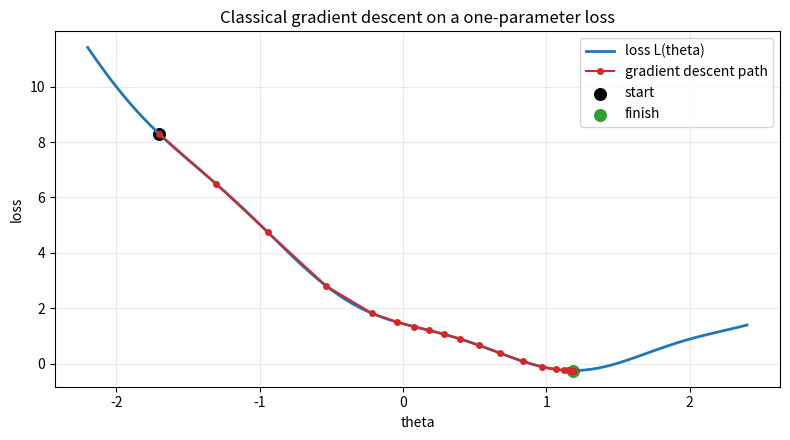

Write Python code to recreate this figure. (Note: this script raises an exception after producing the figure.)
# Pseudo-code:
#   1. define a simple one-parameter loss
#   2. calculate its analytic gradient
#   3. run gradient descent
#   4. plot the loss curve and optimization path

# Classical one-dimensional gradient descent.
# Setup: imports and initial values for this cell.
import numpy as np
import matplotlib.pyplot as plt

def loss(theta):
    return (theta - 1.2) ** 2 + 0.25 * np.sin(4.0 * theta)

def gradient(theta):
    return 2.0 * (theta - 1.2) + np.cos(4.0 * theta)

theta = -1.7
learning_rate = 0.08
path = []

for step in range(45):
    path.append((theta, loss(theta)))
    theta = theta - learning_rate * gradient(theta)

path = np.array(path)
theta_grid = np.linspace(-2.2, 2.4, 500)

plt.figure(figsize=(8, 4.5))
plt.plot(theta_grid, loss(theta_grid), color="tab:blue", linewidth=2, label="loss L(theta)")
plt.plot(path[:, 0], path[:, 1], color="tab:red", marker="o", markersize=4, label="gradient descent path")
plt.scatter(path[0, 0], path[0, 1], color="black", s=70, label="start")
plt.scatter(path[-1, 0], path[-1, 1], color="tab:green", s=70, label="finish")
plt.title("Classical gradient descent on a one-parameter loss")
plt.xlabel("theta")
plt.ylabel("loss")
plt.grid(alpha=0.25)
plt.legend()
plt.tight_layout()
plt.show()

print("final theta:", round(float(path[-1, 0]), 3))
print("final loss:", round(float(path[-1, 1]), 3))


# Pseudo-code:
#   1. repeat classical gradient descent
#   2. animate the parameter moving downhill
#   3. display the animation inside the notebook

# Animation: gradient descent as motion on a loss curve.
# Setup: imports and initial values for this cell.
import numpy as np
import matplotlib.pyplot as plt
from matplotlib.animation import FuncAnimation
from IPython.display import HTML

def loss(theta):
    return (theta - 1.2) ** 2 + 0.25 * np.sin(4.0 * theta)

def gradient(theta):
    return 2.0 * (theta - 1.2) + np.cos(4.0 * theta)

theta = -1.7
learning_rate = 0.08
path = []
for step in range(45):
    path.append((theta, loss(theta)))
    theta = theta - learning_rate * gradient(theta)
path = np.array(path)

theta_grid = np.linspace(-2.2, 2.4, 500)
fig, ax = plt.subplots(figsize=(7, 4))
ax.plot(theta_grid, loss(theta_grid), color="tab:blue", linewidth=2)
point, = ax.plot([], [], "o", color="tab:red", markersize=9)
trail, = ax.plot([], [], color="tab:red", linewidth=1.5, alpha=0.7)
ax.set_title("Animation: following the negative gradient")
ax.set_xlabel("theta")
ax.set_ylabel("loss")
ax.grid(alpha=0.25)

def update(frame):
    point.set_data([path[frame, 0]], [path[frame, 1]])
    trail.set_data(path[:frame + 1, 0], path[:frame + 1, 1])
    return point, trail

animation = FuncAnimation(fig, update, frames=len(path), interval=120, blit=True)
plt.close(fig)
HTML(animation.to_jshtml())


# Pseudo-code:
#   1. sweep a one-qubit rotation angle
#   2. compute expectation value and gradient
#   3. visualize state path on the Bloch X-Z circle
#   4. plot expectation and derivative

# One-qubit expectation value and gradient.
# Setup: imports and initial values for this cell.
import numpy as np
import matplotlib.pyplot as plt

theta = np.linspace(-np.pi, np.pi, 400)
expectation = np.cos(theta)
derivative = -np.sin(theta)
bloch_x = np.sin(theta)
bloch_z = np.cos(theta)

fig, axes = plt.subplots(1, 2, figsize=(11, 4.4))

axes[0].plot(bloch_x, bloch_z, color="tab:purple", linewidth=2)
axes[0].scatter([0], [1], color="black", label="theta = 0")
axes[0].set_title("RY(theta)|0> on the Bloch X-Z circle")
axes[0].set_xlabel("<X>")
axes[0].set_ylabel("<Z>")
axes[0].set_aspect("equal", adjustable="box")
axes[0].grid(alpha=0.25)
axes[0].legend()

axes[1].plot(theta, expectation, color="tab:blue", linewidth=2, label="C(theta) = cos(theta)")
axes[1].plot(theta, derivative, color="tab:red", linewidth=2, label="dC/dtheta = -sin(theta)")
axes[1].axhline(0, color="black", linewidth=1)
axes[1].set_title("Quantum circuit output is a differentiable function")
axes[1].set_xlabel("theta")
axes[1].legend()
axes[1].grid(alpha=0.25)

plt.tight_layout()
plt.show()


# Pseudo-code:
#   1. animate a one-qubit state moving on the Bloch circle
#   2. show the corresponding expectation value
#   3. connect geometry to the measured scalar output

# Animation: a parameter changes both the state and the measured expectation.
# Setup: imports and initial values for this cell.
import numpy as np
import matplotlib.pyplot as plt
from matplotlib.animation import FuncAnimation
from IPython.display import HTML

theta_values = np.linspace(0, 2 * np.pi, 80)
fig, axes = plt.subplots(1, 2, figsize=(10, 4))

circle_theta = np.linspace(0, 2 * np.pi, 300)
axes[0].plot(np.sin(circle_theta), np.cos(circle_theta), color="lightgray")
state_point, = axes[0].plot([], [], "o", color="tab:purple", markersize=10)
axes[0].set_xlim(-1.1, 1.1)
axes[0].set_ylim(-1.1, 1.1)
axes[0].set_aspect("equal", adjustable="box")
axes[0].set_title("Bloch X-Z projection")
axes[0].set_xlabel("<X>")
axes[0].set_ylabel("<Z>")
axes[0].grid(alpha=0.25)

axes[1].plot(theta_values, np.cos(theta_values), color="tab:blue", linewidth=2)
expectation_point, = axes[1].plot([], [], "o", color="tab:red", markersize=9)
axes[1].set_xlim(0, 2 * np.pi)
axes[1].set_ylim(-1.1, 1.1)
axes[1].set_title("Measured expectation C(theta)")
axes[1].set_xlabel("theta")
axes[1].set_ylabel("<Z>")
axes[1].grid(alpha=0.25)

def update(frame):
    theta = theta_values[frame]
    state_point.set_data([np.sin(theta)], [np.cos(theta)])
    expectation_point.set_data([theta], [np.cos(theta)])
    return state_point, expectation_point

animation = FuncAnimation(fig, update, frames=len(theta_values), interval=80, blit=True)
plt.close(fig)
HTML(animation.to_jshtml())


# Pseudo-code:
#   1. choose one angle theta
#   2. evaluate C(theta), C(theta + pi/2), and C(theta - pi/2)
#   3. compute the parameter-shift gradient
#   4. compare with finite differences and analytic gradient

# Parameter-shift rule for C(theta) = cos(theta).
# Setup: imports and initial values for this cell.
import numpy as np
import matplotlib.pyplot as plt

def circuit_output(theta):
    return np.cos(theta)

theta0 = 0.85
epsilon = 0.15

analytic_gradient = -np.sin(theta0)
finite_difference = (circuit_output(theta0 + epsilon) - circuit_output(theta0 - epsilon)) / (2 * epsilon)
parameter_shift = 0.5 * (
    circuit_output(theta0 + np.pi / 2)
    -
    circuit_output(theta0 - np.pi / 2)
)

theta_grid = np.linspace(-0.3, 2.1, 400)
plt.figure(figsize=(8, 4.6))
plt.plot(theta_grid, circuit_output(theta_grid), color="tab:blue", linewidth=2, label="C(theta)")
plt.scatter([theta0], [circuit_output(theta0)], color="black", s=70, label="theta")
plt.scatter(
    [theta0 + np.pi / 2, theta0 - np.pi / 2],
    [circuit_output(theta0 + np.pi / 2), circuit_output(theta0 - np.pi / 2)],
    color="tab:red",
    s=70,
    label="parameter-shift evaluations",
)
plt.scatter(
    [theta0 + epsilon, theta0 - epsilon],
    [circuit_output(theta0 + epsilon), circuit_output(theta0 - epsilon)],
    color="tab:green",
    s=70,
    label="finite-difference evaluations",
)
plt.title("Two ways to estimate a derivative")
plt.xlabel("theta")
plt.ylabel("C(theta)")
plt.grid(alpha=0.25)
plt.legend()
plt.tight_layout()
plt.show()

print("analytic gradient:", round(float(analytic_gradient), 6))
print("finite-difference estimate:", round(float(finite_difference), 6))
print("parameter-shift estimate:", round(float(parameter_shift), 6))


# Pseudo-code:
#   1. implement the one-qubit circuit in PennyLane
#   2. evaluate shifted circuits manually
#   3. compare manual parameter-shift with PennyLane differentiation

# PennyLane parameter-shift gradient on a one-qubit circuit.
# Setup: imports and initial values for this cell.
import numpy as np
import pennylane as qml
from pennylane import numpy as pnp

dev = qml.device("default.qubit", wires=1)

@qml.qnode(dev)
def expectation(theta):
    qml.RY(theta, wires=0)
    return qml.expval(qml.PauliZ(0))

theta0 = pnp.array(0.85, requires_grad=True)
manual_shift = 0.5 * (expectation(theta0 + np.pi / 2) - expectation(theta0 - np.pi / 2))

gradient_function = qml.grad(expectation)
pennylane_gradient = gradient_function(theta0)

print(qml.draw(expectation)(theta0))
print("C(theta):", round(float(expectation(theta0)), 6))
print("manual parameter-shift:", round(float(manual_shift), 6))
print("PennyLane qml.grad:", round(float(pennylane_gradient), 6))


# Pseudo-code:
#   1. define a two-parameter quantum circuit
#   2. evaluate the cost landscape on a grid
#   3. compute a two-component gradient by parameter shift
#   4. draw the gradient as an arrow on the landscape

# Two-parameter quantum landscape and gradient vector.
# Setup: imports and initial values for this cell.
import numpy as np
import matplotlib.pyplot as plt
import pennylane as qml

dev = qml.device("default.qubit", wires=2)

@qml.qnode(dev)
def cost(theta):
    qml.RY(theta[0], wires=0)
    qml.RX(theta[1], wires=1)
    qml.CNOT(wires=[0, 1])
    return qml.expval(qml.PauliZ(1))

def parameter_shift_gradient(theta):
    gradient = np.zeros_like(theta)
    for index in range(len(theta)):
        plus = theta.copy()
        minus = theta.copy()
        plus[index] += np.pi / 2
        minus[index] -= np.pi / 2
        gradient[index] = 0.5 * (cost(plus) - cost(minus))
    return gradient

theta0 = np.array([0.8, -0.7])
grad = parameter_shift_gradient(theta0)

grid_0 = np.linspace(-np.pi, np.pi, 120)
grid_1 = np.linspace(-np.pi, np.pi, 120)
T0, T1 = np.meshgrid(grid_0, grid_1)
Z = np.zeros_like(T0)
for row in range(T0.shape[0]):
    for col in range(T0.shape[1]):
        Z[row, col] = cost(np.array([T0[row, col], T1[row, col]]))

plt.figure(figsize=(7, 5.6))
background = plt.contourf(T0, T1, Z, levels=30, cmap="RdYlBu_r")
plt.colorbar(background, label="C(theta)")
plt.scatter([theta0[0]], [theta0[1]], color="black", s=80, label="current parameters")
plt.arrow(
    theta0[0],
    theta0[1],
    -0.8 * grad[0],
    -0.8 * grad[1],
    color="yellow",
    width=0.035,
    length_includes_head=True,
    label="negative gradient",
)
plt.title("Two-parameter quantum cost landscape")
plt.xlabel("theta[0]")
plt.ylabel("theta[1]")
plt.legend()
plt.tight_layout()
plt.show()

print("theta:", np.round(theta0, 3))
print("cost:", round(float(cost(theta0)), 6))
print("parameter-shift gradient:", np.round(grad, 6))
print("circuit evaluations for this gradient:", 2 * len(theta0))


# Pseudo-code:
#   1. define a one-qubit model and target value
#   2. calculate df/dtheta with parameter-shift
#   3. apply chain rule to get dL/dtheta
#   4. train with gradient descent
#   5. plot loss and parameter path

# Training a one-parameter quantum model with parameter-shift.
# Setup: imports and initial values for this cell.
import numpy as np
import matplotlib.pyplot as plt
import pennylane as qml

dev = qml.device("default.qubit", wires=1)

@qml.qnode(dev)
def model(theta):
    qml.RY(theta, wires=0)
    return qml.expval(qml.PauliZ(0))

target = -0.6
theta = 0.2
learning_rate = 0.25
history = []

for step in range(35):
    prediction = model(theta)
    loss = (prediction - target) ** 2

    shifted_derivative = 0.5 * (model(theta + np.pi / 2) - model(theta - np.pi / 2))
    loss_gradient = 2.0 * (prediction - target) * shifted_derivative

    history.append((theta, prediction, loss, loss_gradient))
    theta = theta - learning_rate * loss_gradient

history = np.array(history)
theta_grid = np.linspace(-0.2, 3.4, 400)
loss_grid = (np.cos(theta_grid) - target) ** 2

fig, axes = plt.subplots(1, 2, figsize=(11, 4.4))

axes[0].plot(theta_grid, loss_grid, color="tab:blue", linewidth=2)
axes[0].plot(history[:, 0], history[:, 2], color="tab:red", marker="o", markersize=4)
axes[0].set_title("Loss minimized with parameter-shift gradients")
axes[0].set_xlabel("theta")
axes[0].set_ylabel("loss")
axes[0].grid(alpha=0.25)

axes[1].plot(history[:, 1], color="tab:purple", linewidth=2, label="prediction")
axes[1].axhline(target, color="black", linestyle="--", label="target")
axes[1].set_title("Model output approaches the target")
axes[1].set_xlabel("step")
axes[1].set_ylabel("<Z>")
axes[1].grid(alpha=0.25)
axes[1].legend()

plt.tight_layout()
plt.show()

print("final theta:", round(float(history[-1, 0]), 4))
print("final prediction:", round(float(history[-1, 1]), 4))
print("final loss:", round(float(history[-1, 2]), 6))


# Pseudo-code:
#   1. simulate finite-shot estimates of shifted expectations
#   2. repeat the gradient estimate many times
#   3. compare low-shot and high-shot uncertainty
#   4. plot histograms of gradient estimates

# Shot noise in parameter-shift gradients.
# Setup: imports and initial values for this cell.
import numpy as np
import matplotlib.pyplot as plt

rng = np.random.default_rng(123)
theta0 = 0.85
true_gradient = -np.sin(theta0)

def sample_z_expectation(theta, shots):
    p_zero = np.cos(theta / 2) ** 2
    zero_count = rng.binomial(shots, p_zero)
    one_count = shots - zero_count
    return (zero_count - one_count) / shots

shot_settings = [50, 500, 5000]
estimates_by_shots = {}

for shots in shot_settings:
    estimates = []
    for repeat in range(400):
        plus = sample_z_expectation(theta0 + np.pi / 2, shots)
        minus = sample_z_expectation(theta0 - np.pi / 2, shots)
        estimates.append(0.5 * (plus - minus))
    estimates_by_shots[shots] = np.array(estimates)

plt.figure(figsize=(8, 4.6))
for shots, estimates in estimates_by_shots.items():
    plt.hist(estimates, bins=30, alpha=0.45, density=True, label=f"{shots} shots")
plt.axvline(true_gradient, color="black", linewidth=2, label="true gradient")
plt.title("Parameter-shift gradient estimates under shot noise")
plt.xlabel("estimated gradient")
plt.ylabel("density")
plt.grid(alpha=0.25)
plt.legend()
plt.tight_layout()
plt.show()

for shots, estimates in estimates_by_shots.items():
    print(f"{shots:5d} shots: mean={estimates.mean(): .4f}, std={estimates.std(): .4f}")
